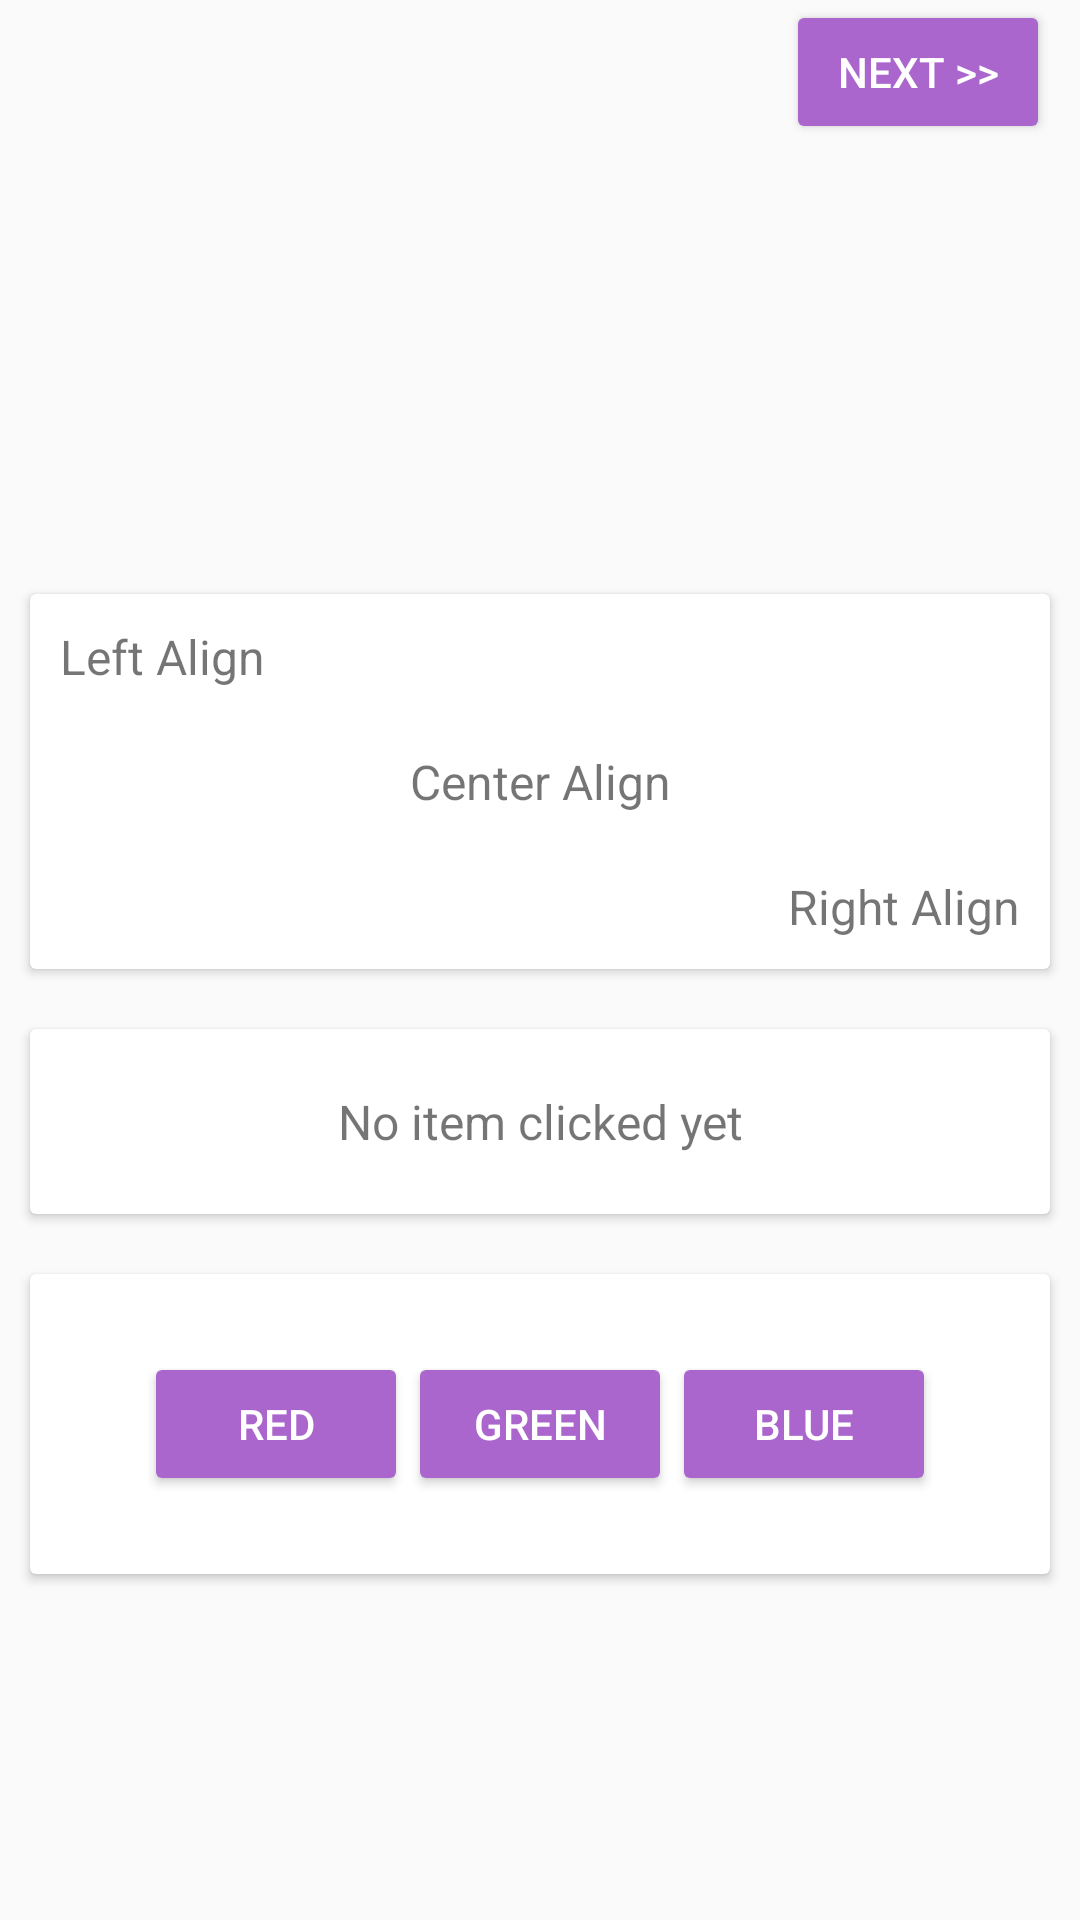

Produce the Android XML layout that renders to this screen, including the resource entries it uses.
<!-- AndroidManifest.xml: application theme AppTheme -->
<!-- res/layout/activity_scenario_one.xml -->
<layout xmlns:android="http://schemas.android.com/apk/res/android"
    xmlns:app="http://schemas.android.com/apk/res-auto">
    <RelativeLayout
        android:layout_width="match_parent"
        android:layout_height="match_parent">
        <ScrollView
            android:layout_width="match_parent"
            android:layout_height="match_parent">
            <RelativeLayout
                android:layout_width="match_parent"
                android:layout_height="match_parent">
                <Button
                    android:layout_alignParentRight="true"
                    android:id="@+id/btn_next"
                    android:layout_marginRight="10dp"
                    android:textColor="@color/textColorPrimary"
                    android:layout_width="wrap_content"
                    android:layout_height="wrap_content"
                    android:text="Next >>"/>
                <android.support.v7.widget.RecyclerView
                    android:id="@+id/my_recycler_view"
                    android:layout_below="@id/btn_next"
                    android:layout_width="match_parent"
                    android:padding="10dp"
                    android:layout_height="wrap_content"
                    android:scrollbars="horizontal" />
                <android.support.v4.view.ViewPager
                    android:id="@+id/viewpager"
                    android:layout_margin="10dp"
                    android:layout_below="@id/my_recycler_view"
                    android:layout_width="match_parent"
                    android:layout_height="100dp"/>
                <android.support.v7.widget.CardView
                    android:layout_width="match_parent"
                    android:layout_height="wrap_content"
                    android:layout_below="@+id/viewpager"
                    android:layout_margin="10dp"
                    android:id="@+id/layout_three">
                    <LinearLayout
                        android:layout_width="match_parent"
                        android:layout_height="wrap_content"
                        android:orientation="vertical">
                <TextView
                    android:id="@+id/tv_one"
                    android:padding="10dp"
                    android:textSize="16sp"
                    android:layout_width="match_parent"
                    android:layout_height="wrap_content"
                    android:text="Left Align"
                    android:gravity="left"/>
                <TextView
                    android:id="@+id/tv_two"
                    android:padding="10dp"
                    android:textSize="16sp"
                    android:layout_below="@+id/tv_one"
                    android:layout_width="match_parent"
                    android:layout_height="wrap_content"
                    android:text="Center Align"
                    android:gravity="center"/>
                <TextView
                    android:padding="10dp"
                    android:id="@+id/tv_three"
                    android:textSize="16sp"
                    android:layout_below="@id/tv_two"
                    android:layout_width="match_parent"
                    android:layout_height="wrap_content"
                    android:text="Right Align"
                    android:gravity="right"/>
                    </LinearLayout>
                </android.support.v7.widget.CardView>
                <android.support.v7.widget.CardView
                    android:id="@+id/layout_four"
                    android:layout_below="@+id/layout_three"
                    android:layout_width="match_parent"
                    android:layout_margin="10dp"
                    android:layout_height="wrap_content">
                <TextView
                    android:id="@+id/tv_four"
                    android:layout_width="match_parent"
                    android:layout_height="wrap_content"
                    android:padding="10dp"
                    android:gravity="center"
                    android:textSize="16sp"
                    android:text="No item clicked yet"
                    android:layout_margin="10dp" />
                </android.support.v7.widget.CardView>
                <android.support.v7.widget.CardView
                    android:id="@+id/layout_five"
                    android:layout_margin="10dp"
                    android:layout_below="@+id/layout_four"
                    android:layout_width="match_parent"
                    android:layout_height="wrap_content">
                <LinearLayout
                    android:id="@+id/linear_layout"
                    android:padding="10dp"
                    android:layout_width="match_parent"
                    android:orientation="horizontal"
                    android:gravity="center"
                    android:layout_height="100dp">
                    <Button
                        android:id="@+id/btn_red"
                        android:layout_width="wrap_content"
                        android:layout_height="wrap_content"
                        android:textColor="@color/textColorPrimary"
                        android:text="RED"/>

                    <Button
                        android:id="@+id/btn_green"
                        android:layout_width="wrap_content"
                        android:layout_height="wrap_content"
                        android:textColor="@color/textColorPrimary"
                        android:text="GREEN"/>

                    <Button
                        android:id="@+id/btn_blue"
                        android:layout_width="wrap_content"
                        android:layout_height="wrap_content"
                        android:textColor="@color/textColorPrimary"
                        android:text="BLUE"/>
                </LinearLayout>
                </android.support.v7.widget.CardView>
            </RelativeLayout>
        </ScrollView>
    </RelativeLayout>
</layout>
<!-- resources referenced by this layout -->
<resources>
  <color name="textColorPrimary">#FFFFFF</color>
  <style name="AppTheme" parent="Theme.AppCompat.Light.DarkActionBar">
          
          <item name="colorPrimary">@color/colorPrimary</item>
          <item name="colorPrimaryDark">@color/colorPrimaryDark</item>
          <item name="colorAccent">@color/colorAccent</item>
          <item name="android:colorButtonNormal">@color/colorPrimary</item>
          <item name="colorButtonNormal">@color/textColorPrimary</item>
          <item name="selectableItemBackground">@color/selectableItemBackground</item>
      </style>
  <color name="colorPrimary">#FFAA66CC</color>
  <color name="colorPrimaryDark">#FF9933CC</color>
  <color name="colorAccent">#125688</color>
  <color name="selectableItemBackground">#88AA66CC</color>
</resources>
